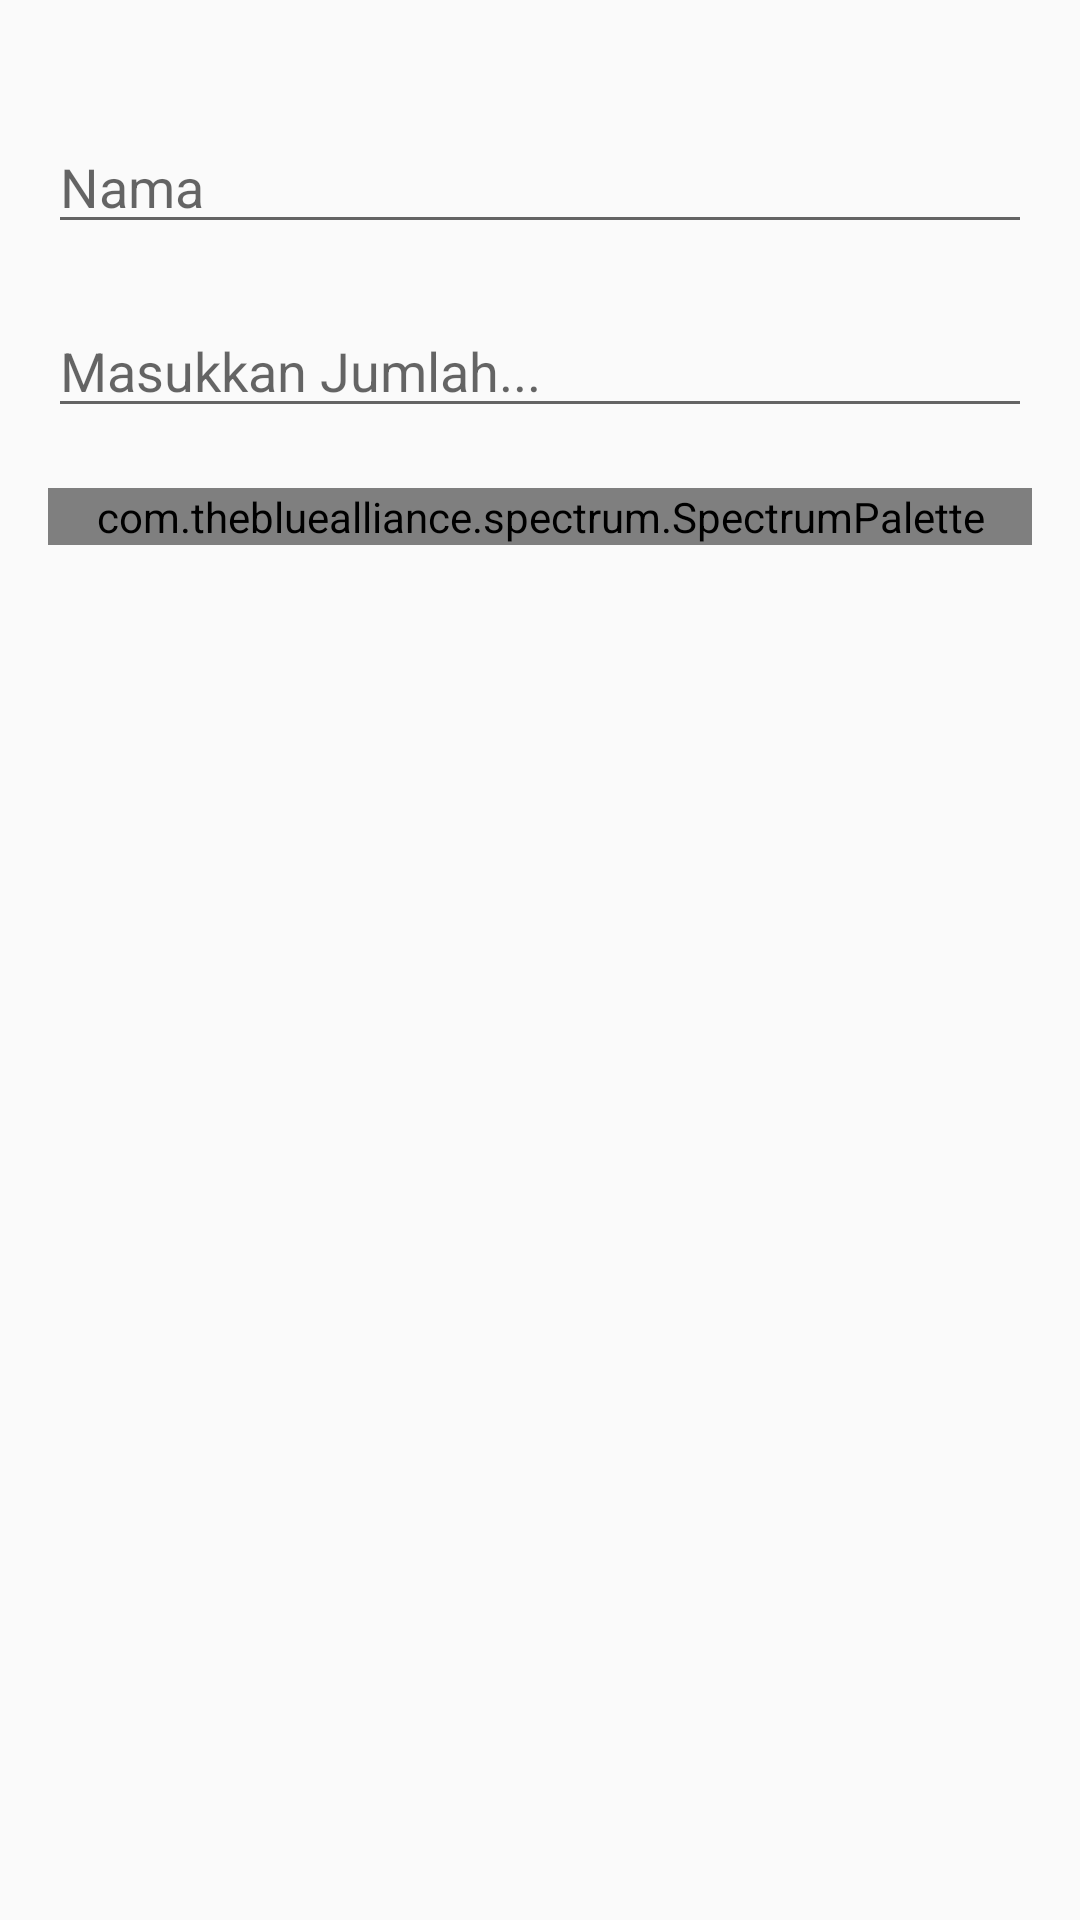

This screen was rendered from an Android layout file. Write that file and the resources it references.
<!-- AndroidManifest.xml: activity theme EditorTheme -->
<!-- res/layout/activity_editor.xml -->
<?xml version="1.0" encoding="utf-8"?>

<androidx.core.widget.NestedScrollView
    xmlns:android="http://schemas.android.com/apk/res/android"
    xmlns:app="http://schemas.android.com/apk/res-auto"
    xmlns:tools="http://schemas.android.com/tools"
    android:layout_width="match_parent"
    android:layout_height="match_parent"
    tools:context=".activity.editor.EditorActivity">

    <RelativeLayout
        android:layout_width="match_parent"
        android:layout_height="match_parent"
        android:layout_marginLeft="16dp"
        android:layout_marginRight="16dp"
        android:layout_marginTop="20dp">

        <EditText
            android:id="@+id/nama"
            android:hint="@string/nama"
            android:inputType="textMultiLine"
            android:gravity="top|start"
            android:layout_marginTop="20dp"
            android:layout_width="match_parent"
            android:layout_height="wrap_content"
            />
        <EditText
            android:id="@+id/jumlah"
            android:layout_below="@id/nama"
            android:hint="@string/masuk_jumlah"
            android:gravity="top|start"
            android:layout_marginTop="20dp"
            android:layout_width="match_parent"
            android:layout_height="wrap_content"
            tools:ignore="Autofill" />

        <com.thebluealliance.spectrum.SpectrumPalette
            android:id="@+id/palette"
            android:layout_below="@id/jumlah"
            android:layout_width="match_parent"
            android:layout_height="match_parent"
            android:layout_marginBottom="20dp"
            android:layout_marginTop="20dp"
            app:spectrum_colors="@array/demo_colors"
            />
        </RelativeLayout>
</androidx.core.widget.NestedScrollView>
<!-- resources referenced by this layout -->
<resources>
  <array name="demo_colors">
          <item>@color/white</item>
          <item>@color/blue</item>
          <item>@color/yellow</item>
          <item>@color/pink</item>
          <item>@color/green</item>
      </array>
  <string name="masuk_jumlah">Masukkan Jumlah...</string>
  <string name="nama">Nama</string>
  <style name="EditorTheme" parent="Theme.AppCompat.Light.DarkActionBar">
          
          <item name="colorPrimary">@color/colorAccent</item>
          <item name="colorPrimaryDark">@color/colorAccent</item>
          <item name="colorAccent">@color/colorPrimaryDark</item>
      </style>
  <color name="white">#dde6ec</color>
  <color name="blue">#7ec4ed</color>
  <color name="yellow">#d0fc7d</color>
  <color name="pink">#ed579a</color>
  <color name="green">#2aed76</color>
  <color name="colorAccent">#D81B60</color>
  <color name="colorPrimaryDark">#00574B</color>
</resources>
